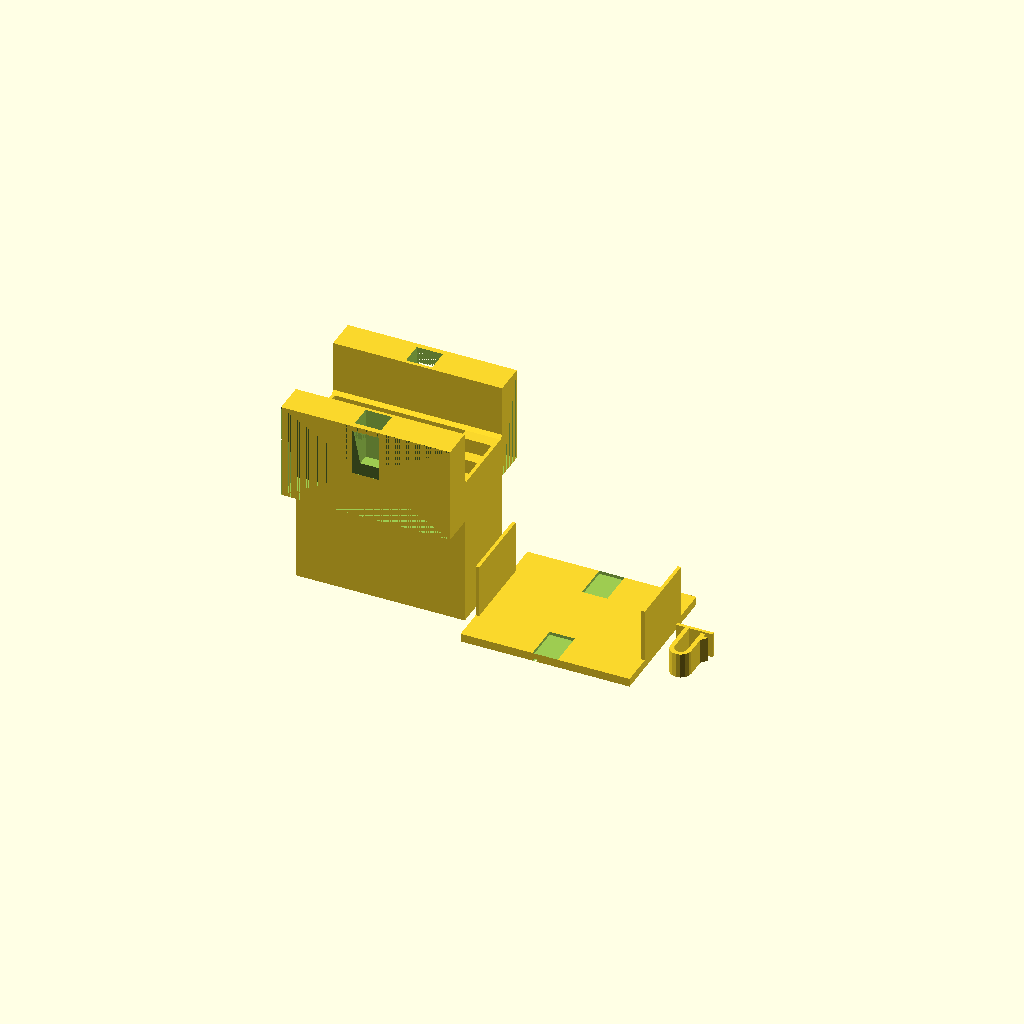
Cell 1: the model at its default parameters.
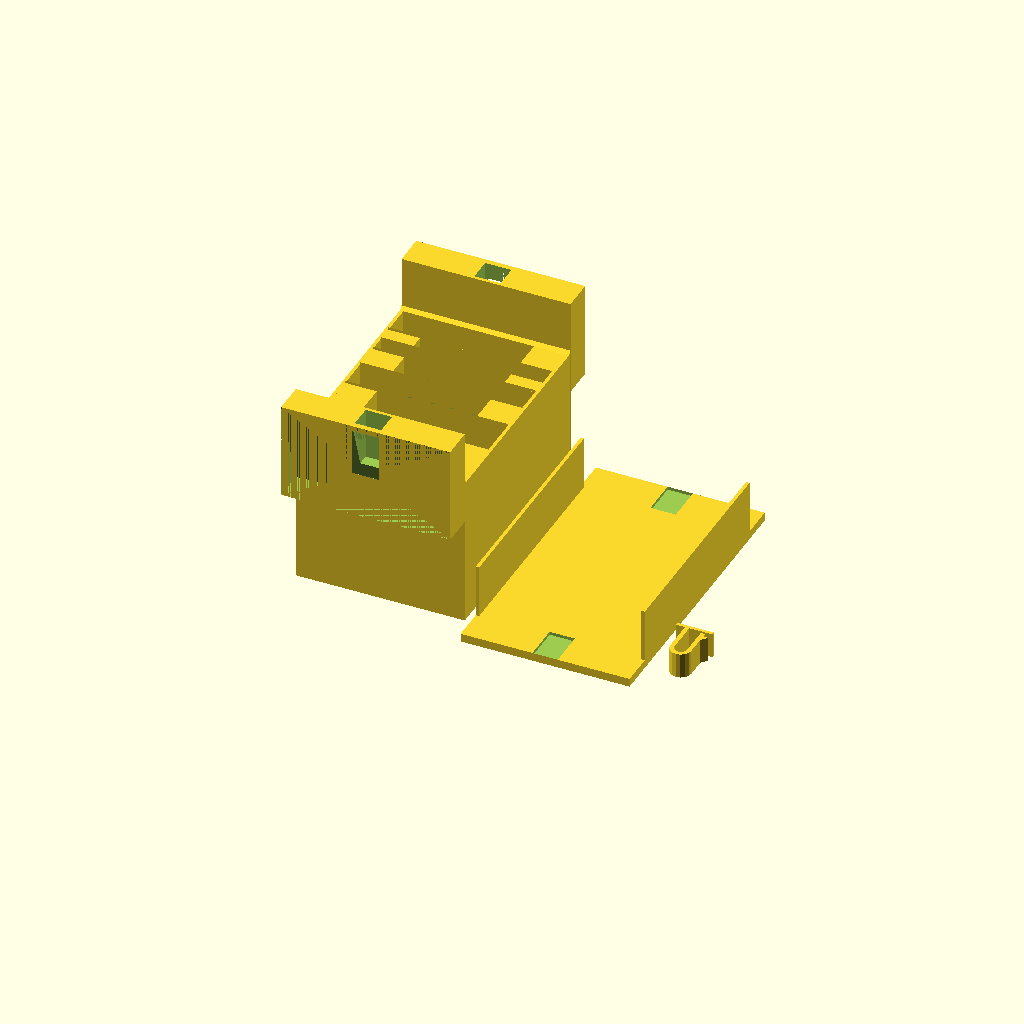
Cell 2: the "Dominion 2e (Base)" preset from the model's presets file.
One fixed orthographic camera (rotation 55°, 0°, 25°; colour scheme Cornfield) for every cell.
OpenSCAD source file parametric_cardbox-thingiverse.scad:
use <MCAD/2Dshapes.scad>

/* [Required] */

//Text to deboss into the top of the lid
lidText = "Box Name";
//Font size for the lid text
lidTextHeight = 20;
//How many cards go in each slot
cards = [10,10,10,10,10];
//Label of each slot (in same order as cards array)
titles = ["Label A", "Label B"];
//Prefix for each slot (in same order as cards array)
prefix = ["0", "5"];

//Width of cards (or sleeves on cards)
cardOrSleeveWidth = 60;
//Extra slot width; make at least 2-3mm for cards to insert easily
slotExtraWidth = 2;
//Height of cards (or sleeves on cards)
cardOrSleeveHeight = 94;
//Extra space between top of cards/sleeves and the lid
cardExtraHeight = 2;

//How thich each individual card is
cardThickness = 0.3;
//Listed thickness of card sleeve material (one side of sleeve)
sleeveThickness = .04;
//Extra space to add to each [sleeved] card thickness to account for manufacturing variability
cardAdditionalThickness = 0.02;
//Extra slot wiggle room in the direction of the card stack. <2 will require cards to be tightly compressed and may be too tight to easily insert all at once.
slotExtraThickness = 2;


//How tall to make the divider compartments; ~75% of card height is a good rule of thumb, and making them shorter won't reduce print time/material significantly if printing with a lid.
dividerHeight = 70;



/* [Optional - Basic] */

//Make a multiple of layer height
bottomThickness = 1.8;
//The 4 sides of the box; should be a multiple of nozzle size
outerWallThickness = 1.6;
//Less than 4 will probably make it more flexible than rigid
lidThickness = 4;


//How deep the alternating slots should be offset from the outer side
slotSpacerDepth = 15;
//Thickness of walls separating card groups; thinner than 1.2 might cause bridging issues
dividerThickness = 1.2;
//How much the dividers should overlap the cards; less than 2mm may cause cards to partially slip into adjascent slots during insertion. Set (>= card width) to eliminate cutouts entirely.
dividerCardOverlap = 2;


//Width of the lid support shelf
topWidth = 15;
//How far the lid support taper overlaps with the box side; smaller values may lead to weak spot where lid support connects to top of box
topOverlap = 20;

//How wide to make the lid clips
clipWidth = 12;
//How tall the clips should be; smaller depths may decrease clip lifespan
clipDepth = 20;
//How much the clip shelf sticks out past the clip body; less than 2 will make lid more prone to popping off; more than 3 will make clips difficult to engage
clipShelf = 2.5;
//Generate slots in lid (instead of in-place clip) so clips printed separately (for increased strength) can be easily glued on in the right place
lidClipsSeparate = 1; // [0:false, 1:true]



//Space between the top of the box and the start of label text (including prefixes)
textTopOffset = 5;
//Desired width of text when vertical; this is just the font "size," and may not reflect actual width
labelTextWidth = 5;
//How deep to impress the lid text; should be a multiple of layer height
lidTextDepth = 1.2;
//Diameter of prefix circle (if using inset prefixes)
prefixShapeSize = 5;
//Size of prefix text; adjust as needed to fit in space
prefixTextWidth = 5;
//Distance from textTopOffset to start of the label text (to make space for prefixes); Set to 0 if not using prefixes
labelPrefixSpace = 8;


/* [Optional - Advanced] */

//How much vertical wall should be on the top of each slot offset
topChamferEdge = 15;
//X value of sloped wall on bottom of each slot offset
bottomChamferX = 2;
//Z value of sloped wall on bottom of each slot offset
bottomChamferZ = 5;
//How much vertical wall should be on the bottom of each slot offset
bottomChamferEdge = 10;


/* [Components_to_generate] */

//Generate the main box
makeBox = 1; // [0:false, 1:true]
//Make embossed lebels for each slot
makeSideLabels = 1; // [0:false, 1:true]
//Emboss a circle in the prefix location and emboss the prefix text within it
prefixInset = 0; // [0:false, 1:true]
//Generate the lid shelf; turn off if you don't need a lid and want JUST the organizer box
makeLidSupport = 1; // [0:false, 1:true]
//Generate a lid on top of the box;  DO NOT PRINT;only use to visualize the fit
lidOnTop = 0; // [0:false, 1:true]
//Generate the lid on the side (upside-down) for printing
lidOnSide = 1; // [0:false, 1:true]
//Generate sides for the lid so everything is fully enclosed
makeLidSides = 1; // [0:false, 1:true]
//Generate text debossed into the top of the lid
genLidText = 1; // [0:false, 1:true]
//Generate efficient supports for in-place lid clips so the slicer doesn't have to generate any
makeClipSupport = 0; // [0:false, 1:true]
//Print angles on top of dividers to make it easer to slide in cards (from the right side) without getting caught on the dividers
dividerTriangles = 1; // [0:false, 1:true]
//Generates the separated lid clips in a print orientation that will make them much stronger than an in-place print. Make sure to print two of them.
separatedClips = 1; // [0:false, 1:true]



//Auto-calculated values
THICK = cardThickness + sleeveThickness*2 + cardAdditionalThickness;
slotVerticalSpace = cardOrSleeveHeight + cardExtraHeight;

slotWidth = cardOrSleeveWidth+slotExtraWidth;
innerWidth = slotWidth+slotSpacerDepth;
outerWidth = innerWidth + outerWallThickness*2;
upperHeight = slotVerticalSpace-dividerHeight;
cutoutWidth = innerWidth-2*slotSpacerDepth-slotExtraWidth-dividerCardOverlap;
initialOffset = outerWallThickness-dividerThickness;

topChamferZ = slotSpacerDepth/2;
topChamferX = slotSpacerDepth;
topCfrX = (topChamferX <= slotSpacerDepth) ? topChamferX : slotSpacerDepth;
bottomCfrX = (bottomChamferX <= slotSpacerDepth) ? bottomChamferX : slotSpacerDepth;


generate(lidText, cards, titles, prefix, 0, initialOffset);
//dominionBase();

//Dominion 2e base cards
module dominionBase() {
    lidText = "Base";
    cards = [60,40,30,24,12,12,30];
    titles = ["Copper", "Silver", "Gold", "Estate", "Duchy", "Province", "Curse"];
    prefix = ["0", "3", "6", "2", "5", "8", "0"];
    generate(lidText, cards, titles, prefix, 0, initialOffset);
    
}

//Dominion 2e standalone base cards
module dominionStandaloneBase() {
    lidText = "Base (All)";
    cards = [60,40,30,12,16,24,12,12,30];
    titles = ["Copper", "Silver", "Gold", "Platinum", "Potion", "Estate", "Duchy", "Province", "Curse"];
    prefix = ["0", "3", "6", "9", "4", "2", "5", "8", "0"];
    generate(lidText, cards, titles, prefix, 0, initialOffset);
    
}

//Dominion 2e kingdom cards
module dominion2e() {
    lidText = "Dominion";
    cards = [10,10,10,10,10,10,10,10,10,10,10,10,10,10,10,10,10,10,10,10,10,10,10,10,10,12,26];
    titles = ["Artisan", "Bandit", "Bureaucrat", "Cellar", "Chapel", "Council Room", "Festival", "Harbinger", "Laboratory", "Library", "Market", "Merchant", "Militia", "Mine", "Moat", "Moneylender", "Poacher", "Remodel", "Sentry", "Smithy", "Throne Room", "Vassal", "Village", "Witch", "Workshop", "Gardens", "Randomizer"];
    prefix = ["6",5,4,2,2,5,5,3,5,5,5,3,4,5,2,4,4,4,5,4,4,3,3,5,3,4,"   "];
    generate(lidText, cards, titles, prefix, 0, initialOffset);
    
}

//Make Everything
module generate(boxTitle, cardArray, titleArray, prefixArray, i, offset, flip=false) {
    //Space allotted all cards in this slot
    thickness = cardArray[i]*THICK+slotExtraThickness;
    
    //Iterate over the array of card numbers
    if (i < len(cardArray)) {
        
        //Alternate generating front and back slots
        if (flip) {
            
            //Slot (back)
            if (makeBox) translate([outerWallThickness,offset,0]) slotB(cardArray[i]);
            
            //Label Text
            if (makeSideLabels && makeBox) {
                makeLabel(prefixArray, titleArray, i, offset, thickness);
            }
            
            nextOffset = offset+thickness+dividerThickness;
            flip=false;
            generate(boxTitle, cardArray, titleArray, prefixArray, i+1, nextOffset, flip);
        } else {
            
            //Slot (front)
            if (makeBox) translate([outerWallThickness,offset,0]) slotF(cardArray[i]);
            
            //Label Text
            if (makeSideLabels && makeBox) {
                makeLabel(prefixArray, titleArray, i, offset, thickness);
            }
            
            
            nextOffset = offset+thickness+dividerThickness;
            flip=true;
            generate(boxTitle, cardArray, titleArray, prefixArray, i+1, nextOffset, flip);
        }
    } else { //Final touches after main storage done
        //Account for the final wall in total length
        finalLength = offset + outerWallThickness;
        
        if (makeBox) {
            //Generate bottom and outer side walls
            sides(finalLength);
            
            //Generate end supports for the lid
            if (makeLidSupport) endTops(finalLength);
        }
        
        //Generate the lid on top to verify fit
        if (lidOnTop) translate([0,-topWidth,dividerHeight]) lid(finalLength, boxTitle);
        
        //Generate the lid on the floor for printing
        if (lidOnSide) translate([outerWidth*2+5,-topWidth,upperHeight+lidThickness-bottomThickness]) rotate([0,180,0]) lid(finalLength, boxTitle);
        
        if (separatedClips) {
            translate([outerWidth*2+20,5,-bottomThickness]) {
                uClip();
            }
        
            
        }
    }
}

//Generate all the outer sides based on the final inner length
module sides(length=50) {
    //Front
    cube([outerWallThickness,length,dividerHeight]);
    
    //Back
    translate([innerWidth+outerWallThickness,0,0]) cube([outerWallThickness,length,dividerHeight]);
    
    //Bottom
    translate([0,0,-bottomThickness]) cube([outerWidth,length,bottomThickness]);
    
    //Right side
    cube([outerWidth,outerWallThickness,dividerHeight]);
    translate([0,outerWallThickness,dividerHeight]) mirror([0,1,0]) tPrism(outerWidth, outerWallThickness, outerWallThickness);
    
    //Left side
    translate([0,length-outerWallThickness,0]) {
        cube([outerWidth,outerWallThickness,dividerHeight]);
        translate([0,0,dividerHeight]) tPrism(outerWidth, outerWallThickness, outerWallThickness);
    }
}

//Generate the side labels
module makeLabel(prefixArray, labelArray, i, offset, thickness) {
    //Calculate location of text centered on slot
    centerOffset = offset+dividerThickness+(labelTextWidth+thickness)/2;
    
    //Handle missing prefix or label gracefully
    thisPrefix = (prefixArray[i] == undef) ? "" : prefixArray[i];
    thisLabel = (labelArray[i] == undef) ? "" : labelArray[i];
    
    //Generate and move text to that location
    translate([0, centerOffset, dividerHeight-textTopOffset-labelPrefixSpace]) rotate([0,90,180]) linear_extrude(height=1) {
        //text(str(thisPrefix,labelPrefixSpacer,thisLabel), size=labelTextWidth, font=labelFont);
    text(str(thisLabel), size=labelTextWidth/*, font=labelFont*/);
    }
    makePrefix(thisPrefix, centerOffset);
}

//Generate text (and/or a circle) to put before each slot label
module makePrefix(thisPrefix, centerOffset) {
    translate([0, centerOffset, dividerHeight-textTopOffset]) rotate([0,90,180]) linear_extrude(height=1) {
        translate([labelTextWidth/2,labelTextWidth/2,0]) {
            
            if (prefixInset) difference() {
                circle(d=prefixShapeSize, $fn=20);
                text(str(thisPrefix), size=prefixTextWidth, /*font=prefixFont,*/ halign="center", valign="center");
                
            } else text(str(thisPrefix), size=prefixTextWidth, /*font=prefixFont,*/ halign="center", valign="center");
            
        }
        
    }
}

//Generate a wall and front slot spacer to hold cards
module slotF(numCards=10) {
    if (dividerTriangles) translate([0,0,dividerHeight]) {
        translate([0,dividerThickness,0]) mirror([0,1,0]) tPrism(innerWidth,dividerThickness,dividerThickness);
        //translate([0,dividerThickness,0]) mirror([0,1,0]) tPrism(innerWidth-slotSpacerDepth*2,dividerThickness/2,2);
    }
    
    difference() {
        cube([innerWidth,dividerThickness,dividerHeight]);
        translate([(innerWidth-cutoutWidth)/2,0,5]) wallCutout(cutoutWidth);
    }
    
    translate([slotWidth,dividerThickness,0]) {
        spacer(false, numCards);
    }
}

//Generate a wall and back slot spacer to hold cards
module slotB(numCards=10) {
    if (dividerTriangles) translate([0,0,dividerHeight]) {
        translate([0,dividerThickness,0]) mirror([0,1,0]) tPrism(innerWidth,dividerThickness,dividerThickness);
        //translate([0,dividerThickness,0]) mirror([0,1,0]) tPrism(innerWidth-slotSpacerDepth*2,dividerThickness/2,2);
    }
    
    //Cutout some of the middle of the spacer to save plastic/time
    difference() {
        cube([innerWidth,dividerThickness,dividerHeight]);
        translate([(innerWidth-cutoutWidth)/2,0,5]) wallCutout(cutoutWidth);
    }
    
    translate([0,dividerThickness,0]) {
        spacer(true, numCards);
    }
}

module wallCutout(width) {
    /* Reference: System of equations to calculate maximum centered cuttout width (card touches edge)
    
    side = (outerWidth - cutoutWidth)/2;
    side + cutoutWidth[max] = cardWidth;
    ->
    (outerWidth - cutoutWidth)/2 + cutoutWidth = cardWidth
    1/2cutoutWidth = cardWidth - 1/2*outerWidth
    cutoutWidth = 2*cardWidth - outerWidth
    */
    
    difference() {
        cube([width,dividerThickness, dividerHeight-15]);
        
        //Bevel the edges to look nice
        translate([4,0,0]) rotate([0,0,90]) tPrism(dividerThickness,4,10);
        translate([width-4,dividerThickness,0]) rotate([0,0,270]) tPrism(dividerThickness,4,10);
        translate([4,dividerThickness,dividerHeight-15]) rotate([0,180,90]) tPrism(dividerThickness,4,10);
        translate([width-4,0,dividerHeight-15]) rotate([0,180,270]) tPrism(dividerThickness,4,10);
    }
    
}

module spacer(back=false, numCards=10) {
    thickness = numCards * THICK + slotExtraThickness;
    
    //Cutout some of the middle of the spacer to save plastic/time
    difference() {
        cube([slotSpacerDepth,thickness,dividerHeight]);
        
        if (back) {
            //Middle block cutout
            translate([0,0,bottomChamferEdge+bottomChamferZ]) cube([slotSpacerDepth,thickness,dividerHeight-topChamferEdge-bottomChamferEdge-topChamferZ-bottomChamferZ]);
            
            //Top+bottom bevels
            translate([slotSpacerDepth-bottomCfrX,0,bottomChamferEdge+bottomChamferZ]) rotate([180,0,90]) tPrism(thickness, bottomCfrX, bottomChamferZ);
            translate([slotSpacerDepth,0,dividerHeight-topChamferEdge]) rotate([270,0,90]) tPrism(thickness, topChamferZ, topCfrX);
        } else {
            //Middle block cutout
            translate([0,0,bottomChamferEdge+bottomChamferZ]) cube([slotSpacerDepth,thickness,dividerHeight-topChamferEdge-bottomChamferEdge-topChamferZ-bottomChamferZ]);
            
            //Top+bottom bevels
            translate([bottomCfrX,thickness,bottomChamferEdge+bottomChamferZ]) rotate([180,0,270]) tPrism(thickness, bottomCfrX, bottomChamferZ);
            translate([0,thickness,dividerHeight-topChamferEdge]) rotate([270,0,270]) tPrism(thickness, topChamferZ, topCfrX);
        }
        
    }
}

//Generate triangular prism (90 deg)
module tPrism(d, w, h){
       polyhedron(
           points=[[0,0,0], [d,0,0], [d,w,0], [0,w,0], [0,w,h], [d,w,h]],
           faces=[[0,1,2,3],[5,4,3,2],[0,4,5,1],[0,3,4],[5,2,1]]
       );
}

//Generate the top lid supports
module endTops(wallLength) {
    //Generate tops with clip holes and move into possition
    translate([0,-topWidth,dividerHeight-topOverlap]) endTopClip(wallLength);
    translate([0,wallLength+topWidth,dividerHeight-topOverlap]) mirror([0,1,0]) endTopClip(wallLength);
}

//Generate a single lid support with a clip hole
module endTopClip(wallLength) {
    difference() {
        cube([outerWidth, topWidth, upperHeight+topOverlap]);
        
        //Create taper
        translate([outerWidth,topWidth,0]) rotate([0,0,180]) tPrism(outerWidth,topWidth,topOverlap+upperHeight);
        
        //Add clip hole
        translate([(outerWidth-clipWidth-.5)/2, clipShelf, topOverlap+upperHeight+.5-25]) uClipHole();
        //Crappy old clip
        //translate([outerWidth/2-clipWidth/2, clipOffsetHoriz, topOverlap+upperHeight+.5-clipDepth-clipExtends-clipHoleExtraVert]) clipHole();
        
    }
}

//Generate the geometry for the uClip hole
module uClipHole() {
    cube([clipWidth+.5, 11, clipDepth+5]);
    translate([0,-topWidth,0]) cube([clipWidth+.5,topWidth,clipDepth+5-3]);
}

//Generate the geometry for the clip hole
module clipHole() {
    cube([clipWidth, clipThickness+clipHoleExtraHoriz, clipDepth+clipExtends+clipHoleExtraVert]);
    translate([0,-topWidth,0]) cube([clipWidth,topWidth,clipExtends+clipHoleExtraVert]);
}

//Generate the lid
module lid(wallLength, title="") {
    //Gap between the lid walls/sides and the box
    gap = 0.5;
    
    
    //top (with optional text)
    translate([0,0,upperHeight]) difference() {
        cube([outerWidth, wallLength+topWidth*2, lidThickness]);
        if (genLidText) {
            translate([outerWidth/2,wallLength/2+topWidth,lidThickness-lidTextDepth]) makeLidText(lidThickness, lidTextDepth, title);
        }
        
        //Clip spaces
        if (lidClipsSeparate) {
            translate([(outerWidth-clipWidth)/2,0,1.5]) mirror([0,0,1]) cube([clipWidth,15+clipShelf,lidThickness]);
        
            translate([(outerWidth-clipWidth)/2,wallLength+topWidth*2-15-clipShelf,1.5]) mirror([0,0,1]) cube([clipWidth,15+clipShelf,lidThickness]);
        }
    }
    
    
    //sides
    if (makeLidSides) {
    translate([0,topWidth+gap,gap]) cube([outerWallThickness, wallLength-(gap*2), upperHeight+lidThickness-gap]);
    translate([outerWidth-outerWallThickness,topWidth+gap,gap]) cube([outerWallThickness, wallLength-(gap*2), upperHeight+lidThickness-gap]);
    }
    
    //clips
    if (!lidClipsSeparate) { //generate in place; prone to breaking
        translate([clipWidth+(outerWidth-clipWidth)/2,5+3+.1,upperHeight-15]) rotate([90,0,-90]) uClip();
        
        translate([(outerWidth-clipWidth)/2,wallLength+topWidth*2-5-3.1,upperHeight-15]) rotate([90,0,90]) uClip();
    }
    
    
    /*Old crappy clips translate([clipWidth+(outerWidth-clipWidth)/2,clipOffsetHoriz+clipThickness+.1,upperHeight-clipDepth-clipExtends]) rotate([0,0,180]) lidClip();
    //translate([(outerWidth-clipWidth)/2,wallLength+topWidth*2-outerWallThickness-clipOffsetHoriz-clipHoleExtraHoriz,upperHeight-clipDepth-clipExtends]) lidClip();
    translate([(outerWidth-clipWidth)/2,wallLength+topWidth*2-clipOffsetHoriz-clipThickness-.1,upperHeight-clipDepth-clipExtends]) lidClip();
    */
}

/*These are crap, don't use them
module lidClip() {
    cube([clipWidth, clipThickness, clipDepth+clipExtends]);
    translate([0,clipThickness+clipShelf,clipExtends]) rotate([180,0,0]) tPrism(clipWidth,clipShelf,clipExtends);
}
*/

//Vastly superior clips; minimal customization because they work well with these values (and not many others), so why would you change them?
module uClip() {
    mirror([0,1,0]) linear_extrude(height=clipWidth) donutSlice([3,3],[5,5],0,180);
    translate([-5,0,0]) cube([2,clipDepth-5,clipWidth]);
    translate([3,0,0]) {
        cube([2,clipDepth-6,clipWidth]); //movable end
        
        if (makeClipSupport) {
            //supports
            translate([0,14.2,0]) cube([2,1-.2,.8]);
            translate([0,14.2,(clipWidth-.8)/2]) cube([2,1-.2,.8]);
            translate([0,14.2,clipWidth-.8]) cube([2,1-.2,.8]);
            
            translate([1+clipShelf,12.2,0]) cube([1,3-.2,.8]);
            translate([1+clipShelf,12.2,clipWidth-.8]) cube([1,3-.2,.8]);
        }
    }
    
    translate([5,9,clipWidth]) rotate([0,90,0]) tPrism(clipWidth,3,clipShelf);
    
    //Base
    if (lidClipsSeparate) {
        translate([5+clipShelf+.5+.1,clipDepth-5,0]) mirror([1,0,0]) cube([clipShelf+15,1.5,clipWidth]);
    }
    
}

//Generate text to put on the lid
module makeLidText(lidThickness, depth, title="") {
    rotate([0,0,-90]) linear_extrude(height=depth) {
        text(title, size=lidTextHeight, /*font=lidFont,*/ halign="center", valign="center");
    }
}
Customizer parameters (derived from the source; name, type, default, range or options):
lidText: string, default "Box Name"
lidTextHeight: number, default 20
cardOrSleeveWidth: number, default 60
slotExtraWidth: number, default 2
cardOrSleeveHeight: number, default 94
cardExtraHeight: number, default 2
cardThickness: number, default 0.3
sleeveThickness: number, default 0.04
cardAdditionalThickness: number, default 0.02
slotExtraThickness: number, default 2
dividerHeight: number, default 70
bottomThickness: number, default 1.8
outerWallThickness: number, default 1.6
lidThickness: number, default 4
slotSpacerDepth: number, default 15
dividerThickness: number, default 1.2
dividerCardOverlap: number, default 2
topWidth: number, default 15
topOverlap: number, default 20
clipWidth: number, default 12
clipDepth: number, default 20
clipShelf: number, default 2.5
lidClipsSeparate: number, default 1, options 0, 1
textTopOffset: number, default 5
labelTextWidth: number, default 5
lidTextDepth: number, default 1.2
prefixShapeSize: number, default 5
prefixTextWidth: number, default 5
labelPrefixSpace: number, default 8
topChamferEdge: number, default 15
bottomChamferX: number, default 2
bottomChamferZ: number, default 5
bottomChamferEdge: number, default 10
makeBox: number, default 1, options 0, 1
makeSideLabels: number, default 1, options 0, 1
prefixInset: number, default 0, options 0, 1
makeLidSupport: number, default 1, options 0, 1
lidOnTop: number, default 0, options 0, 1
lidOnSide: number, default 1, options 0, 1
makeLidSides: number, default 1, options 0, 1
genLidText: number, default 1, options 0, 1
makeClipSupport: number, default 0, options 0, 1
dividerTriangles: number, default 1, options 0, 1
separatedClips: number, default 1, options 0, 1
